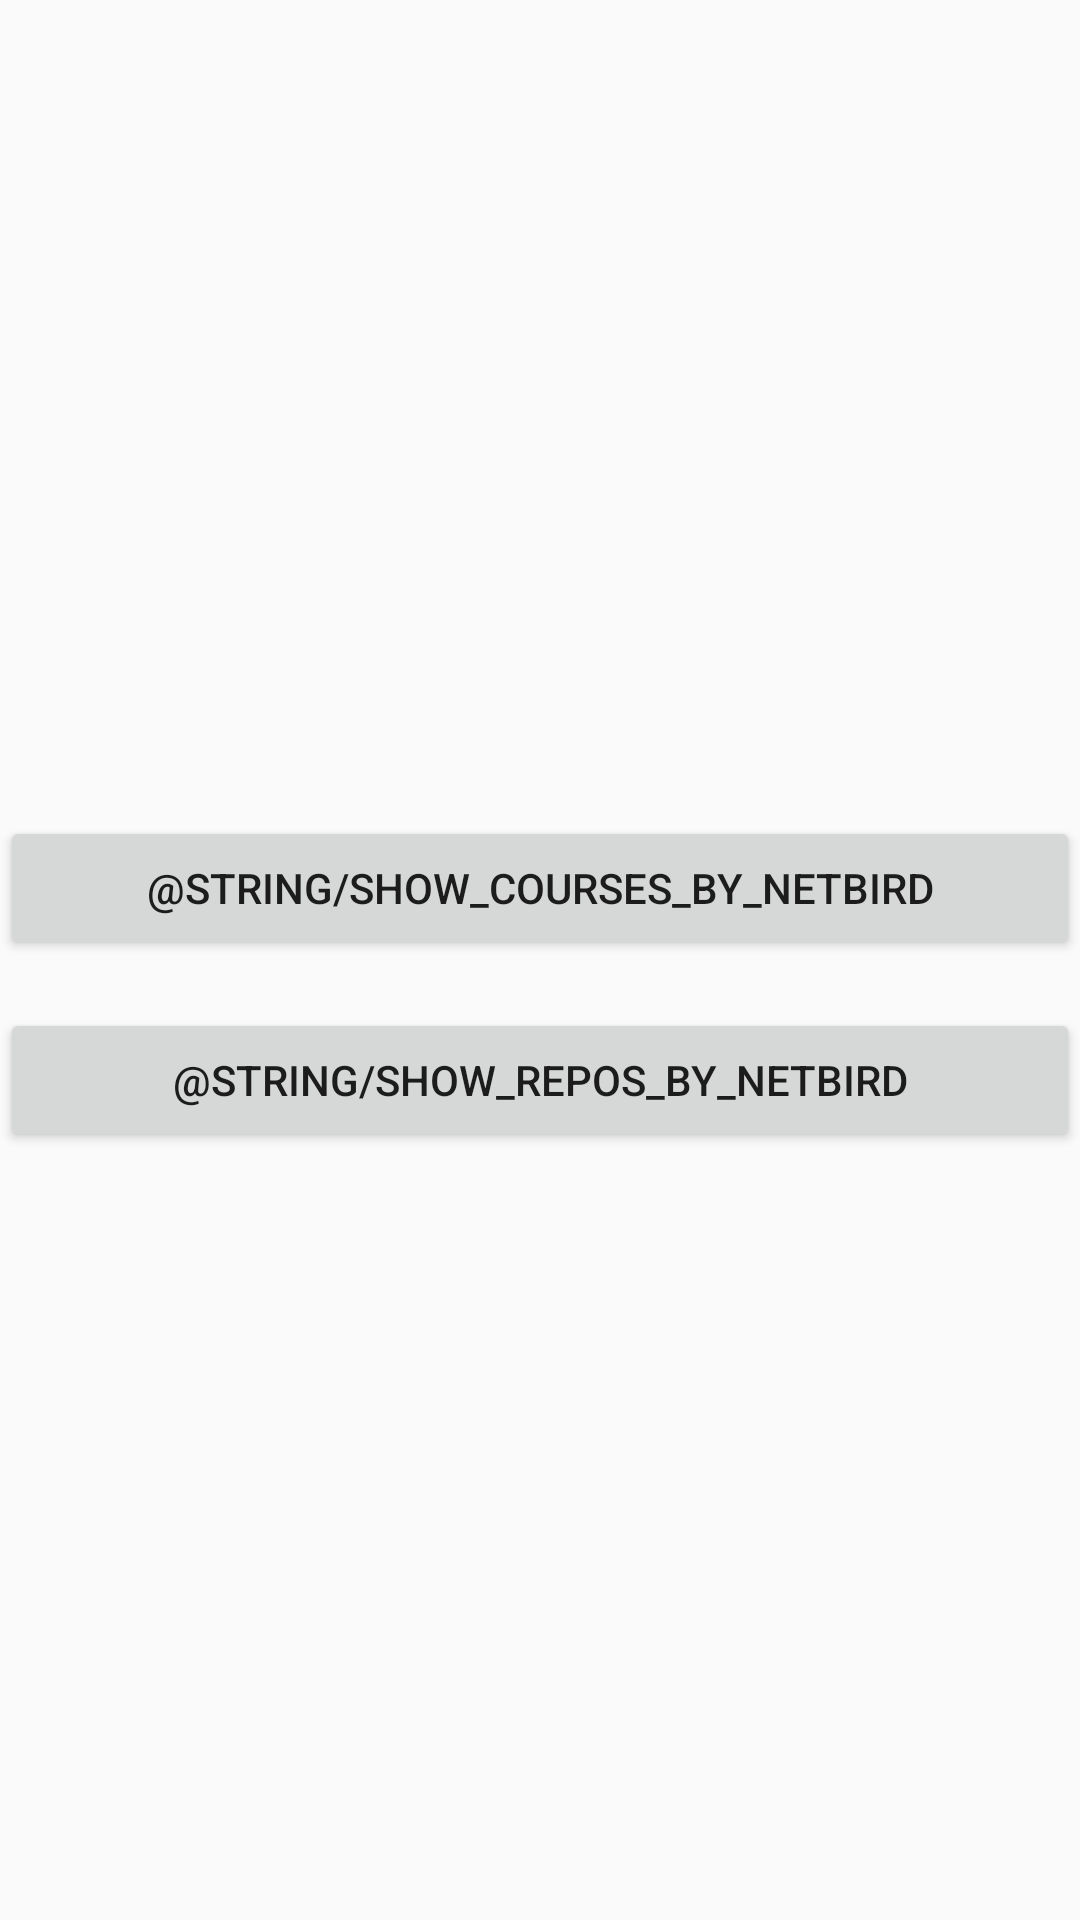

Android layout source for this screen:
<!-- AndroidManifest.xml: application theme AppTheme -->
<!-- res/layout/activity_launcher.xml -->
<?xml version="1.0" encoding="utf-8"?>
<LinearLayout xmlns:android="http://schemas.android.com/apk/res/android"
    android:layout_width="match_parent"
    android:layout_height="match_parent"
    android:gravity="center"
    android:orientation="vertical"
    android:paddingBottom="16dp"
    android:paddingTop="16dp">

    <Button
        android:id="@+id/btn_show_courses"
        style="@style/ButtonLauncher"
        android:text="@string/show_courses_by_netbird" />

    <Button
        android:id="@+id/btn_show_repos"
        style="@style/ButtonLauncher"
        android:text="@string/show_repos_by_netbird" />

</LinearLayout>
<!-- resources referenced by this layout -->
<resources>
  <style name="ButtonLauncher">
          <item name="android:layout_width">match_parent</item>
          <item name="android:layout_height">wrap_content</item>
          <item name="android:layout_marginTop">16dp</item>
      </style>
  <style name="AppTheme" parent="Theme.AppCompat.Light.DarkActionBar">
          
          <item name="colorPrimary">@color/colorPrimary</item>
          <item name="colorPrimaryDark">@color/colorPrimaryDark</item>
          <item name="colorAccent">@color/colorAccent</item>
      </style>
  <!-- not gathered from this repository: default colours our renderer supplied (Android Studio template values) -->
  <color name="colorPrimary">#FF6200EE</color>
  <color name="colorPrimaryDark">#FF3700B3</color>
  <color name="colorAccent">#FF03DAC5</color>
</resources>
